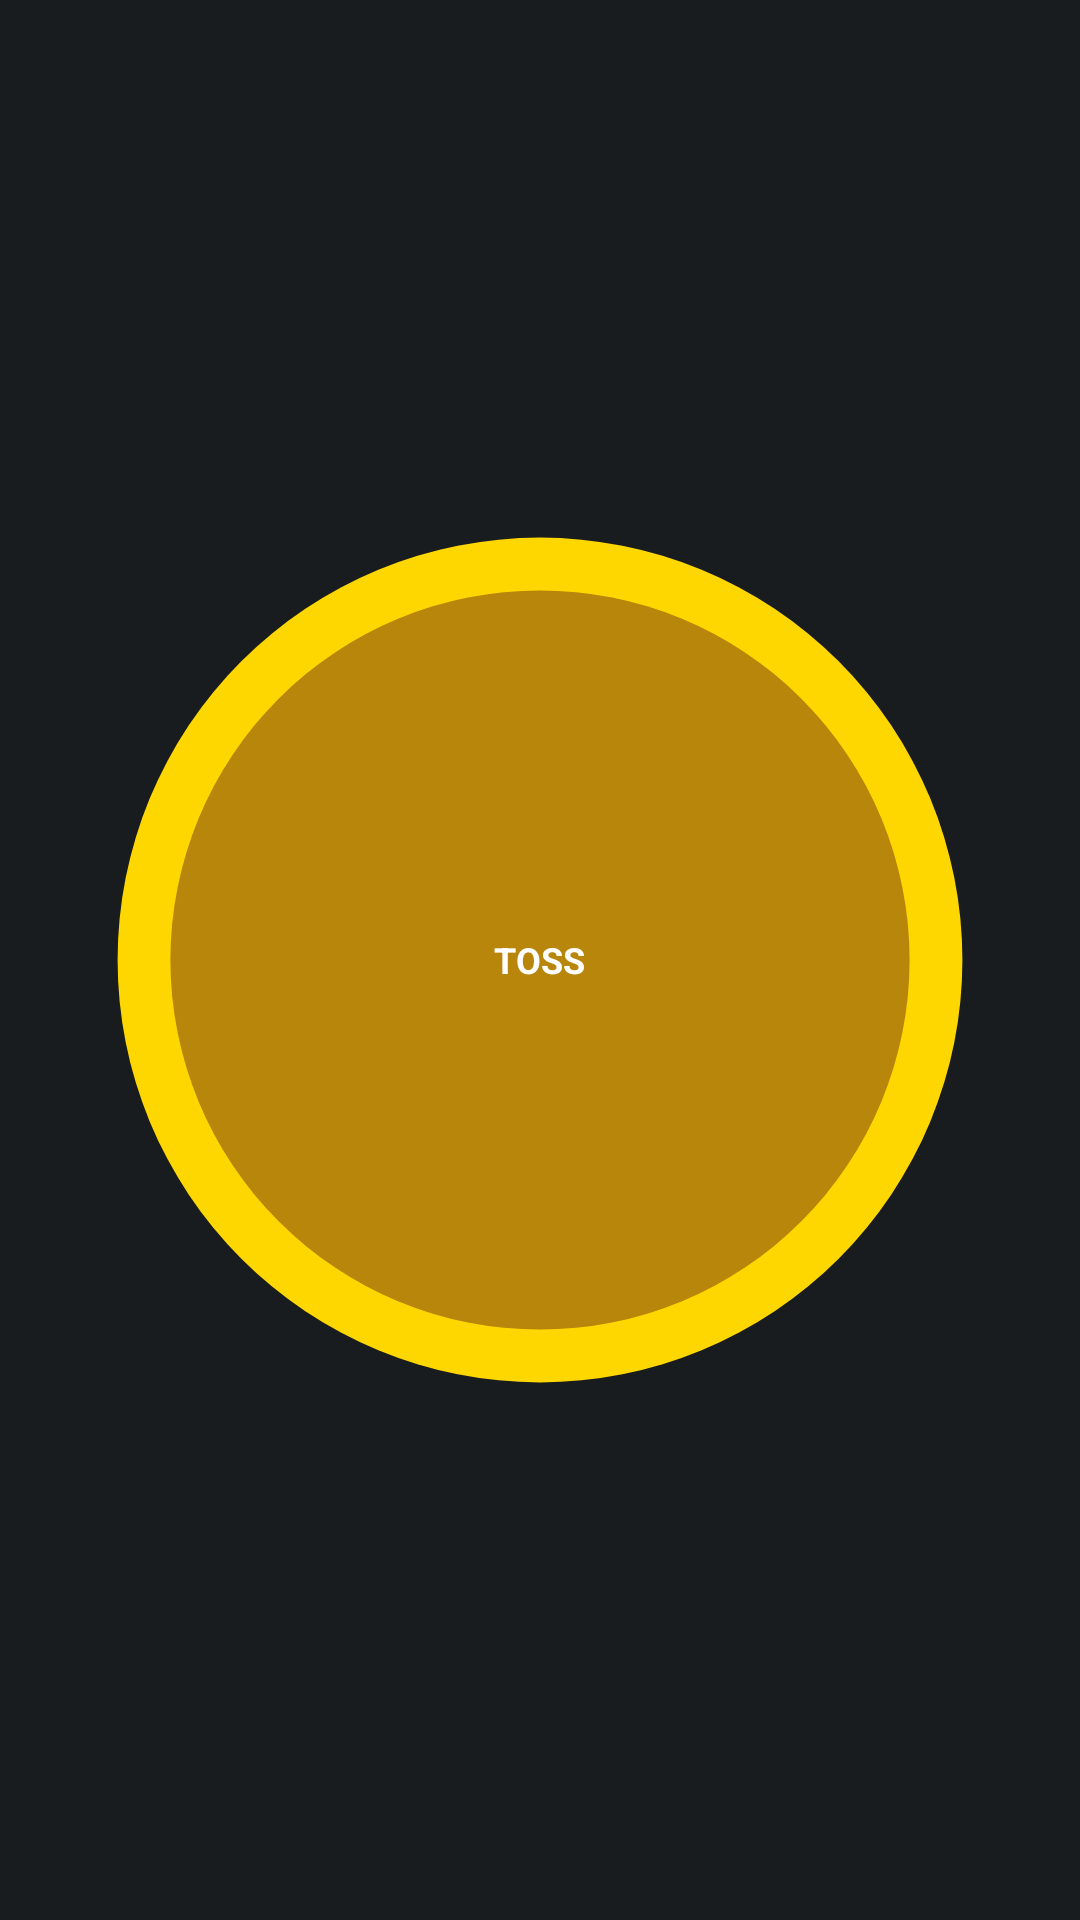

Layout XML and referenced resources for this Android screen:
<!-- AndroidManifest.xml: application theme Theme.TossWidget -->
<!-- res/layout/widget_small.xml -->
<?xml version="1.0" encoding="utf-8"?>
<FrameLayout xmlns:android="http://schemas.android.com/apk/res/android"
    android:id="@+id/widget_root_small"
    android:layout_width="match_parent"
    android:layout_height="match_parent"
    android:padding="4dp"
    android:background="@android:color/transparent">

    <ImageView
        android:id="@+id/coin_image_small"
        android:layout_width="match_parent"
        android:layout_height="match_parent"
        android:src="@drawable/ic_coin_heads"
        android:scaleType="fitCenter" />
        
    <TextView
        android:id="@+id/coin_inner_text_small"
        android:layout_width="wrap_content"
        android:layout_height="wrap_content"
        android:layout_gravity="center"
        android:text="TOSS"
        android:textSize="12sp"
        android:textStyle="bold"
        android:textColor="#FFFFFF" />

</FrameLayout>
<!-- resources referenced by this layout -->
<resources>
  <!-- drawable ic_coin_heads (drawable) -->
  <vector xmlns:android="http://schemas.android.com/apk/res/android"
      android:width="200dp"
      android:height="200dp"
      android:viewportWidth="200"
      android:viewportHeight="200">
      <path
          android:fillColor="#FFD700"
          android:pathData="M100,100m-80,0a80,80 0,1 1,160 0a80,80 0,1 1,-160 0" />
      <path
          android:fillColor="#B8860B"
          android:pathData="M100,100m-70,0a70,70 0,1 1,140 0a70,70 0,1 1,-140 0" />
  </vector>
  <style name="Theme.TossWidget" parent="android:Theme.DeviceDefault.NoActionBar">
          <item name="android:colorPrimary">@color/purple_500</item>
      </style>
  <!-- not gathered from this repository: default colours our renderer supplied (Android Studio template values) -->
  <color name="purple_500">#FF6200EE</color>
</resources>
